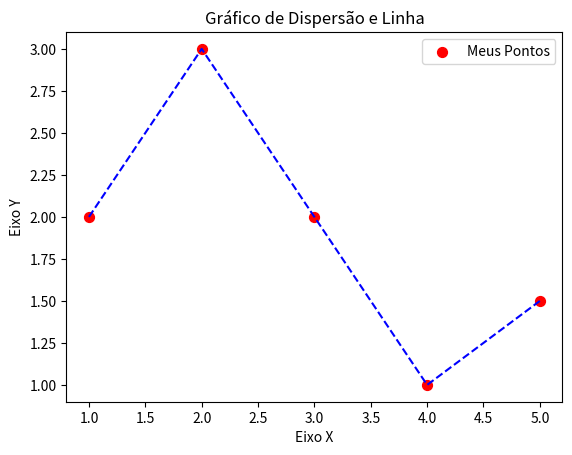

The matplotlib source for this figure:
# ==================================================================================================================
# gráfico de dispersão e linha + customizações de layout + salvar gráfico
# ==================================================================================================================

import matplotlib.pyplot as plt

# Dados para montagem do gráfico
x = [1,2,3,4,5]
y = [2,3,2,1,1.5]

# Parâmtros diversos
# Mais detalhes sobre customização de layout: https://matplotlib.org/api/_as_gen/matplotlib.pyplot.plot.html
grafico_titulo = "Gráfico de Dispersão e Linha"
grafico_eixo_x =  "Eixo X"
grafico_eixo_y =  "Eixo Y"
grafico_legenda = "Meus Pontos"

grafico_arquivo_nome = "grafico"
grafico_arquivo_pdf = grafico_arquivo_nome + ".pdf"
grafico_arquivo_png = grafico_arquivo_nome + ".png"
grafico_arquivo_png_dpi = 300

pontos_simbolo = "."
pontos_cor = "red"
pontos_tamanho = 200

linha_cor = "blue"
linha_estilo ="--"

# Monta o gráfico a partir dos Dados e Parâmetros definidas acima
plt.title (grafico_titulo)
plt.xlabel(grafico_eixo_x)
plt.ylabel(grafico_eixo_y)
plt.scatter(x , y , label = grafico_legenda, color = pontos_cor , marker = pontos_simbolo, s=pontos_tamanho)    #dispersão
plt.plot(x , y ,  color = linha_cor, linestyle = linha_estilo)  #linha
plt.legend()   #exibe legendas

# Salva e exibe o gráfico
plt.savefig(grafico_arquivo_pdf)                                    # Salva o gráfico em formato PDF
plt.savefig(grafico_arquivo_png, dpi=grafico_arquivo_png_dpi)       # Salva o gráfico em formato PNG com 300 dpi de resolução
plt.show()                                                          # exibe o gráfico na tela